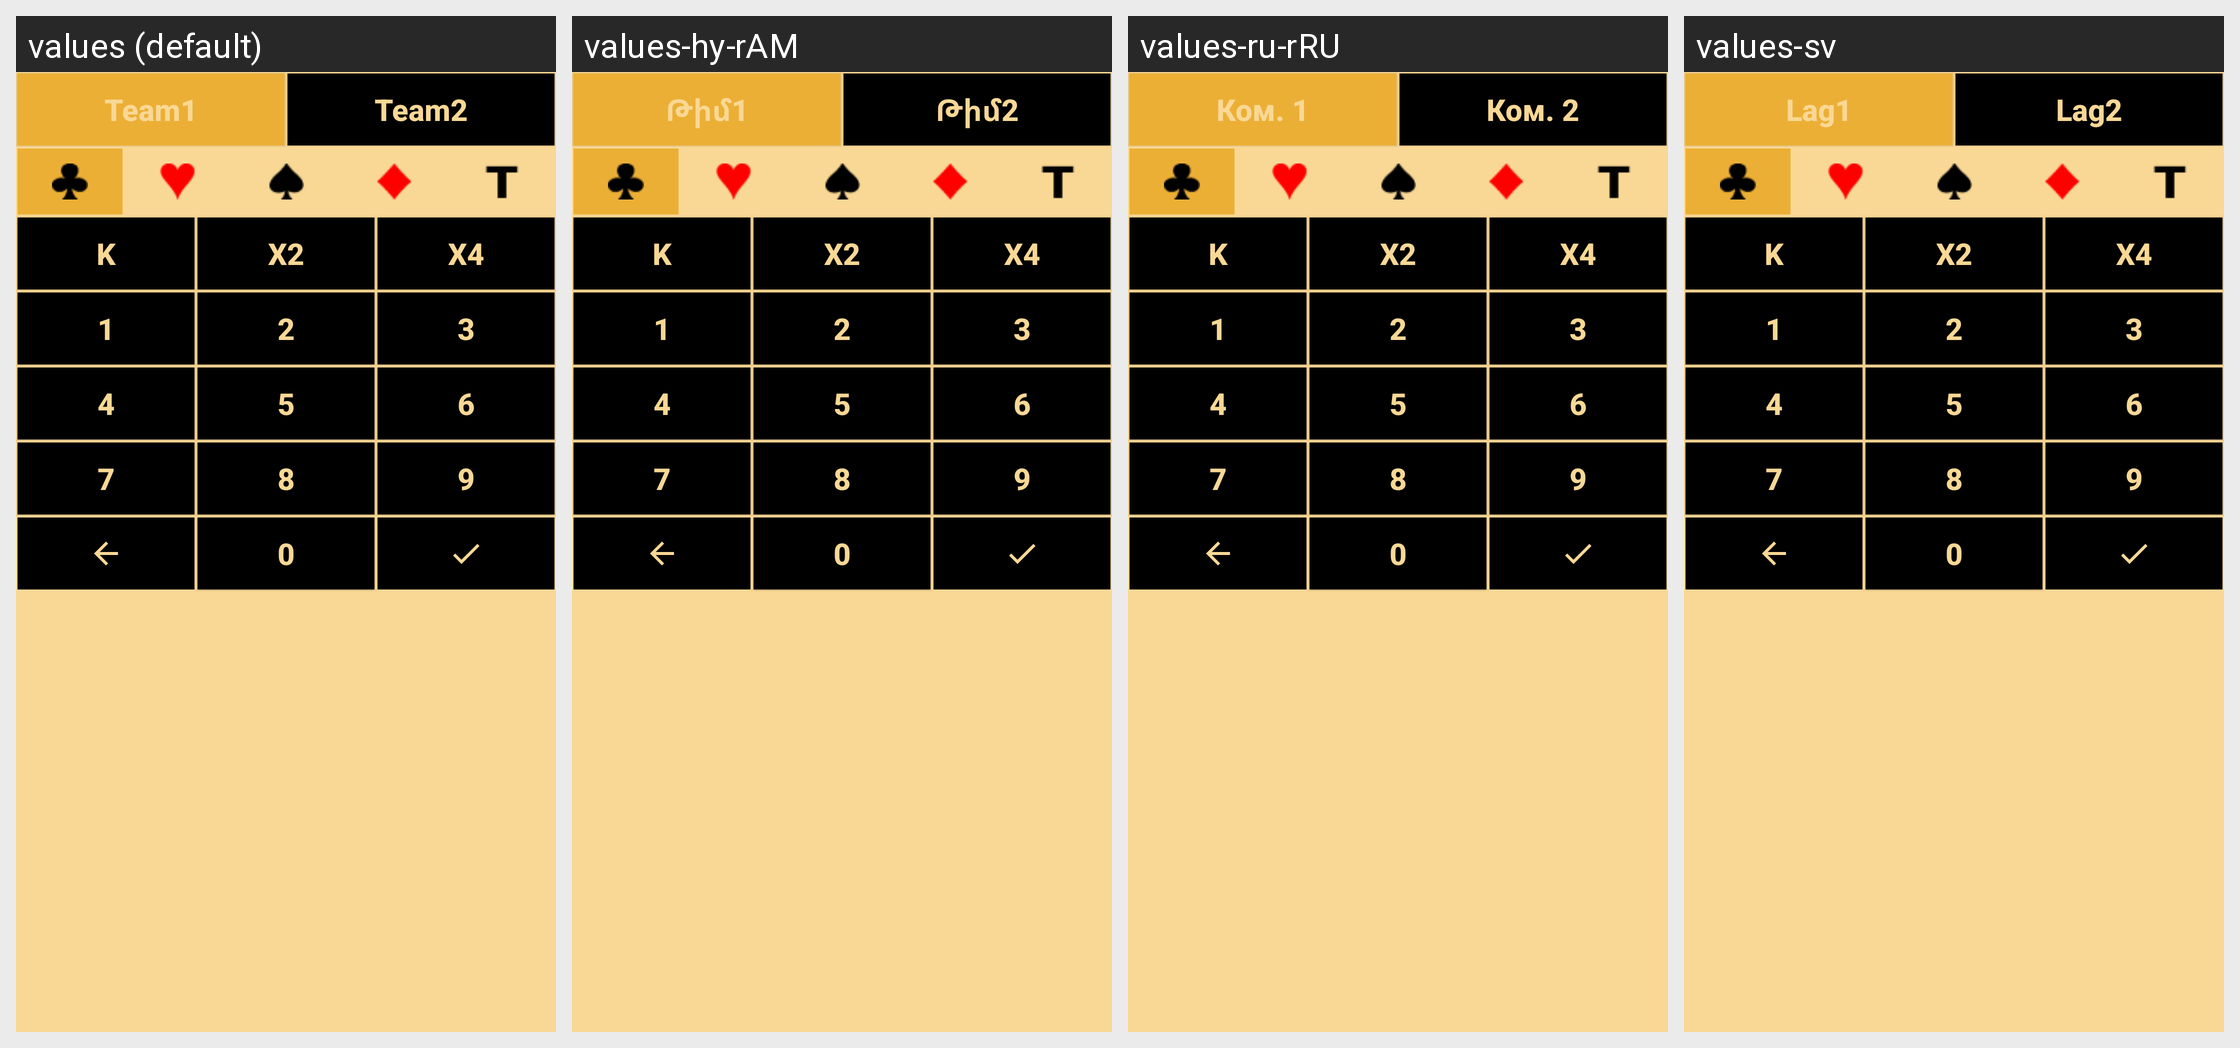

The Android screen above is rendered under several locales of the same app. Produce the string resources it draws, with the default and per-locale values.
Android screen res/layout/order_extra_btns.xml rendered under 4 locales, left to right: values (default), values-hy-rAM, values-ru-rRU, values-sv. Device: Nexus 5 (rendered at 1080×1920; each locale shown at half size, 540×960, under a caption strip naming it); theme AppTheme.
Strings drawn on this screen, with the default value and each locale's value (text and hints the layout hard-codes, and strings that could not be matched under every locale, appear in the picture but are not listed):

team1
  values: Team1
  values-hy-rAM: Թիմ1
  values-ru-rRU: Ком. 1
  values-sv: Lag1

team2
  values: Team2
  values-hy-rAM: Թիմ2
  values-ru-rRU: Ком. 2
  values-sv: Lag2
